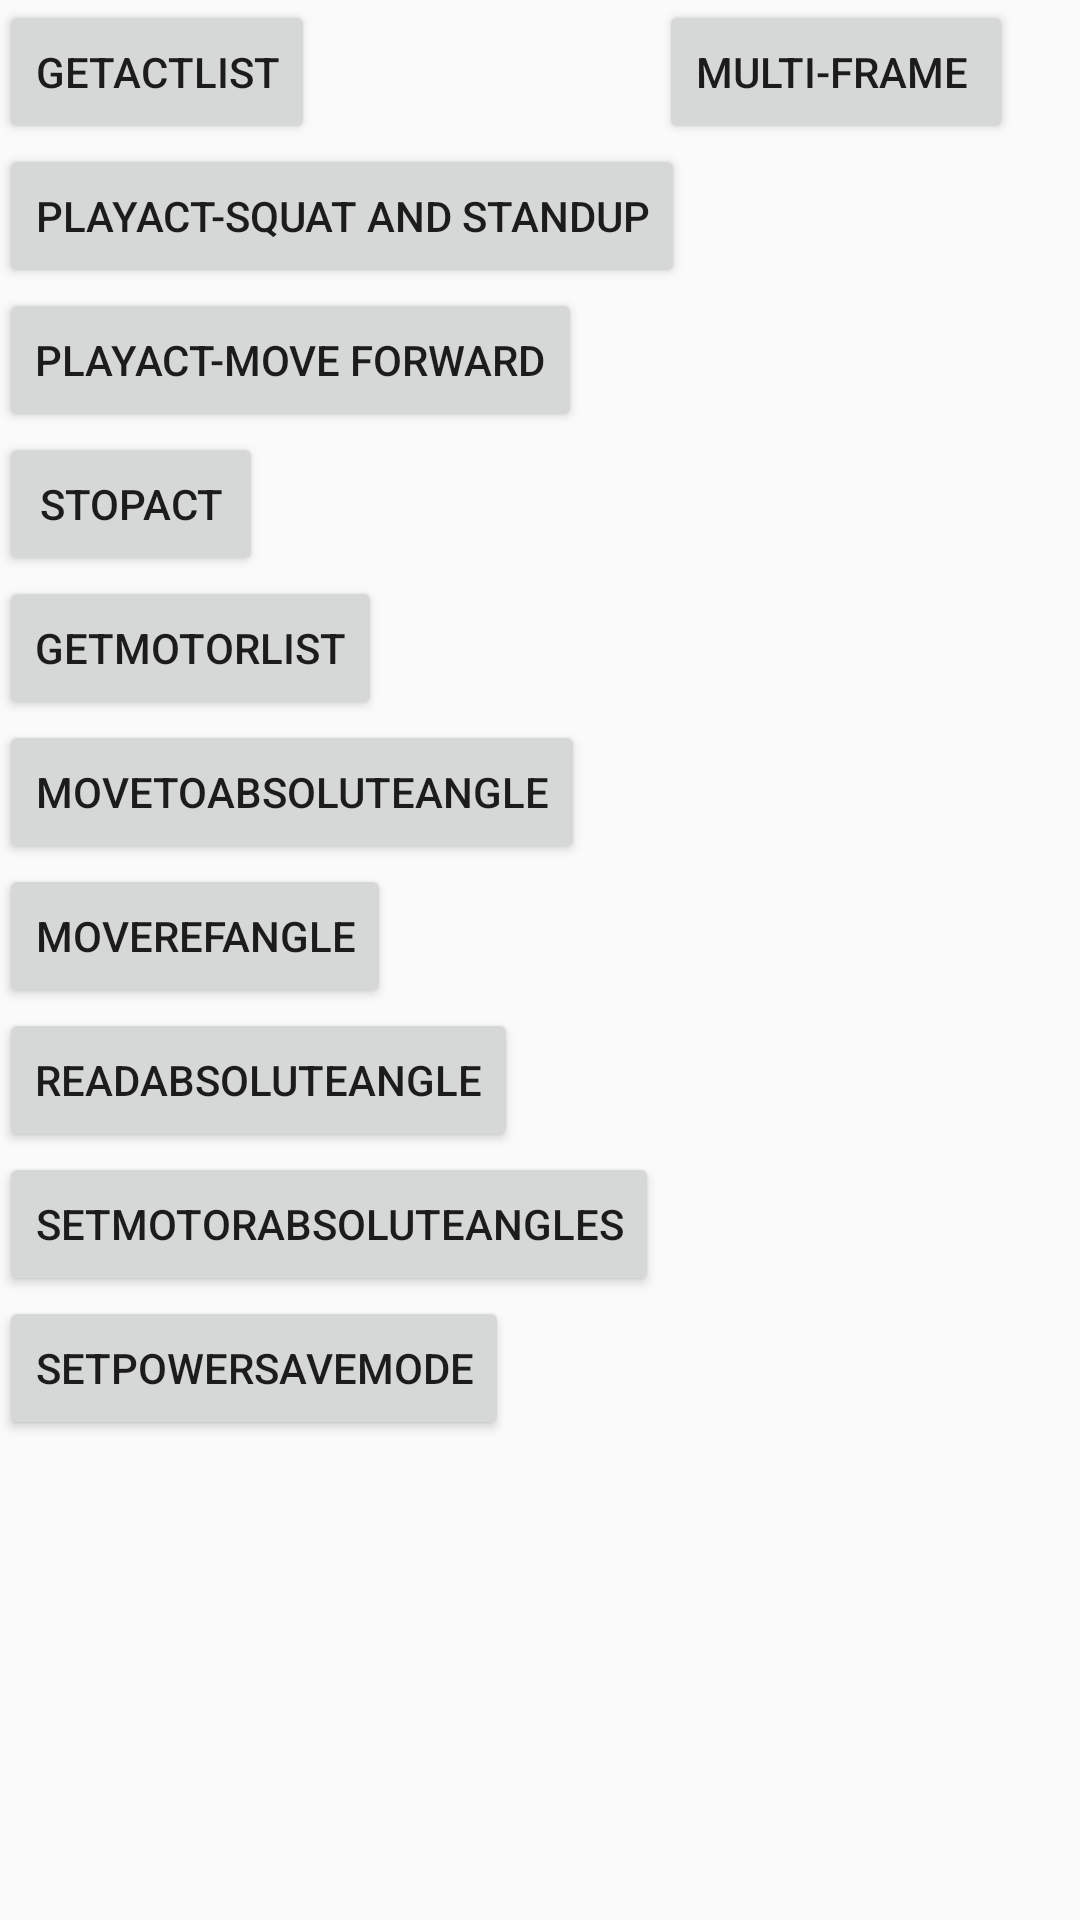

Android layout source for this screen:
<!-- AndroidManifest.xml: application theme AppTheme -->
<!-- res/layout/activity_motion.xml -->
<?xml version="1.0" encoding="utf-8"?>
<RelativeLayout xmlns:android="http://schemas.android.com/apk/res/android"
    android:layout_width="match_parent"
    android:layout_height="match_parent"
    android:paddingBottom="@dimen/activity_vertical_margin"
    android:paddingLeft="@dimen/activity_horizontal_margin"
    android:paddingRight="@dimen/activity_horizontal_margin"
    android:paddingTop="@dimen/activity_vertical_margin">

    <Button
        android:id="@+id/getActList"
        android:layout_width="wrap_content"
        android:layout_height="wrap_content"
        android:text="getActList" />
    <Button
        android:id="@+id/playAct"
        android:layout_width="wrap_content"
        android:layout_height="wrap_content"
        android:layout_below="@id/getActList"
        android:text="playAct-squat and standup" />
    <Button
        android:id="@+id/playAct1"
        android:layout_width="wrap_content"
        android:layout_height="wrap_content"
        android:layout_below="@id/playAct"
        android:text="playAct-move forward" />
    <Button
        android:id="@+id/stopAct"
        android:layout_width="wrap_content"
        android:layout_height="wrap_content"
        android:layout_below="@+id/playAct1"
        android:text="stopAct" />
    <Button
        android:id="@+id/getMotorList"
        android:layout_width="wrap_content"
        android:layout_height="wrap_content"
        android:layout_below="@+id/stopAct"
        android:text="getMotorList" />
    <Button
        android:id="@+id/moveToAbsoluteAngle"
        android:layout_width="wrap_content"
        android:layout_height="wrap_content"
        android:layout_below="@+id/getMotorList"
        android:text="moveToAbsoluteAngle" />
    <Button
        android:id="@+id/moveRefAngle"
        android:layout_width="wrap_content"
        android:layout_height="wrap_content"
        android:layout_below="@+id/moveToAbsoluteAngle"
        android:text="moveRefAngle" />
    <Button
        android:id="@+id/readAbsoluteAngle"
        android:layout_width="wrap_content"
        android:layout_height="wrap_content"
        android:layout_below="@+id/moveRefAngle"
        android:text="readAbsoluteAngle" />
    <Button
        android:id="@+id/setMotorAbsoluteAngles"
        android:layout_width="wrap_content"
        android:layout_height="wrap_content"
        android:layout_below="@+id/readAbsoluteAngle"
        android:text="setMotorAbsoluteAngles" />
    <Button
        android:id="@+id/setPowerSaveMode"
        android:layout_width="wrap_content"
        android:layout_height="wrap_content"
        android:layout_below="@+id/setMotorAbsoluteAngles"
        android:text="setPowerSaveMode" />

    <Button
        android:id="@+id/multi-FrameActions"
        android:layout_width="wrap_content"
        android:layout_height="wrap_content"
        android:layout_alignParentTop="true"
        android:layout_toEndOf="@+id/setMotorAbsoluteAngles"
        android:text="multi-frame " />


</RelativeLayout>
<!-- resources referenced by this layout -->
<resources>
  <style name="AppTheme" parent="Theme.AppCompat.Light.DarkActionBar">
          
          <item name="colorPrimary">@color/colorPrimary</item>
          <item name="colorPrimaryDark">@color/colorPrimaryDark</item>
          <item name="colorAccent">@color/colorAccent</item>
      </style>
  <color name="colorPrimary">#3F51B5</color>
  <color name="colorPrimaryDark">#303F9F</color>
  <color name="colorAccent">#FF4081</color>
</resources>
